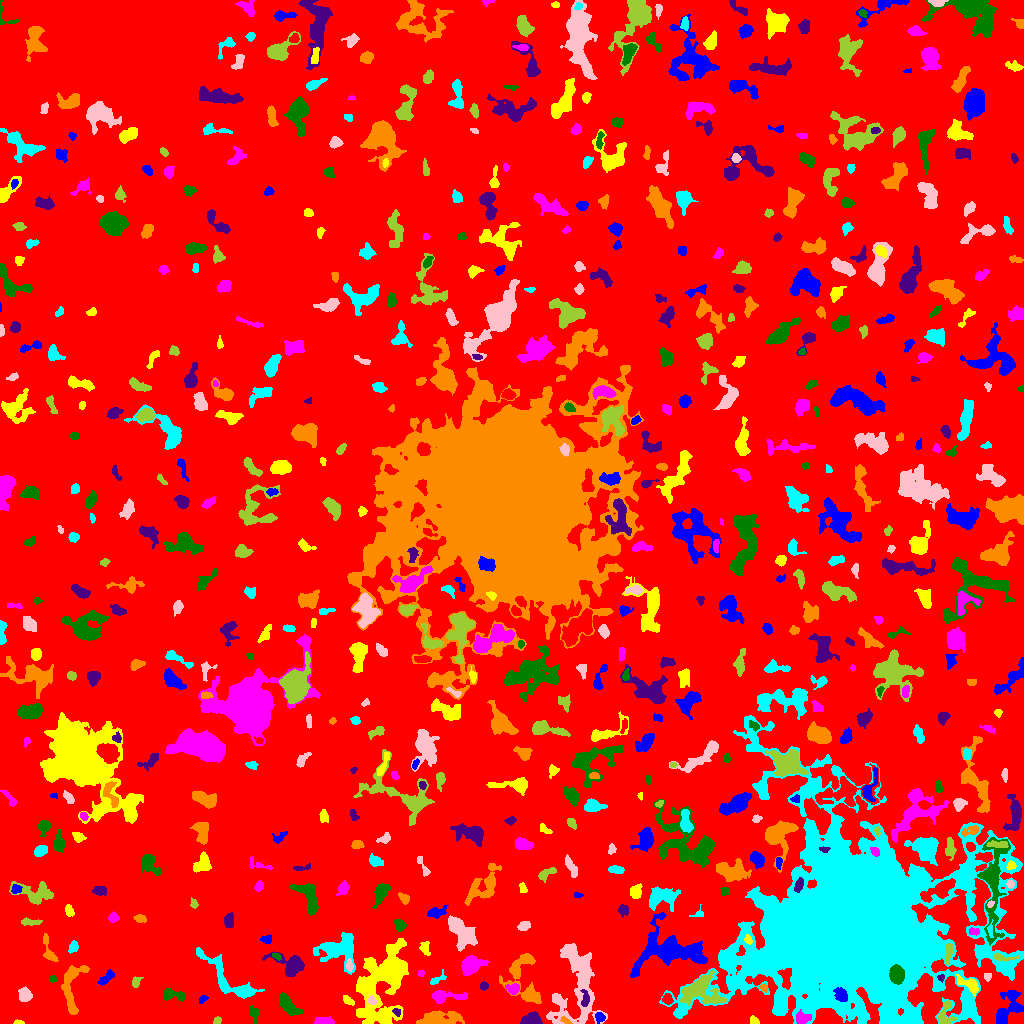

Data behind this chart, as committed beside it:
ID, X, Y, A, B, theta, total_flux, mu_max, mu_median, mu_mean, R_fwhm, R_e, R10, R90, x_start, x_end, y_start, y_end, area, greylevel
0, 521.2, 517.7, 302.3, 287, 0.8237, 1727744, 12.0, 2.0, 2.186, 94.9, 241.3, 92.67, 381.6, 0, 1023, 0, 1023, 790191, 2.186
1, 1008, 15, 10.38, 5.355, 1.098, 1690, 7.0, 3.0, 3.442, 8.349, 7.001, 2.764, 10.97, 996, 1023, 0, 33, 491, 7.442
2, 18.62, 0.956, 2.33, 0.9444, -0.04008, 91.0, 5.0, 2.0, 2.22, 2.459, 1.784, 0.5642, 2.764, 13, 24, 0, 4, 41, 7.22
3, 802.2, 5.13, 3.583, 2.714, 0.06127, 601.0, 8.0, 4.0, 3.733, 5.14, 3.868, 1.493, 5.997, 796, 811, 0, 14, 161, 13.73
4, 253.5, 10.37, 3.929, 2.308, -1.377, 99.0, 2.0, 1.0, 0.8319, 5.14, 3.241, 1.128, 4.82, 250, 259, 0, 18, 119, 5.832
5, 531.2, 4.822, 4.742, 2.829, 0.1557, 787.0, 8.0, 3.0, 3.802, 5.614, 4.549, 1.784, 7.092, 520, 542, 0, 12, 207, 7.802
6, 565.5, 2.915, 2.931, 1.259, -0.5992, 106.0, 3.0, 2.0, 1.797, 3.385, 2.326, 0.9772, 3.656, 560, 572, 0, 7, 59, 9.797
7, 910.8, 6.11, 2.687, 1.777, 1.21, 163.0, 5.0, 2.0, 2.012, 3.192, 2.706, 0.9772, 4.222, 906, 916, 0, 13, 81, 14.01
8, 576.5, 41.64, 23.8, 11.26, 1.533, 8012, 12.0, 4.0, 4.94, 13.53, 12.72, 4.983, 20.26, 546, 607, 0, 80, 1622, 7.94
9, 217.4, 3.121, 2.101, 1.55, 0.714, 107.0, 4.0, 2.0, 1.877, 3.241, 2.257, 0.7979, 3.613, 213, 221, 0, 7, 57, 6.877
10, 488.7, 3.367, 5.11, 2.05, 0.001748, 701.0, 8.0, 4.0, 4.301, 5.585, 4.146, 1.693, 6.283, 475, 502, 0, 7, 163, 8.301
11, 600, 5.791, 2.46, 2.218, -1.441, 211.0, 5.0, 2.0, 2.269, 3.478, 2.932, 1.128, 4.549, 595, 605, 0, 11, 93, 9.269
12, 754.2, 2.842, 2.216, 1.686, -0.9819, 101.0, 3.0, 1.0, 1.464, 3.241, 2.257, 0.9772, 3.523, 750, 759, 0, 8, 69, 6.464
13, 322.6, 2.268, 4.574, 1.61, -0.03774, 142.0, 3.0, 1.0, 1.06, 3.742, 3.29, 1.382, 5.109, 314, 334, 0, 7, 134, 7.06
14, 286.9, 20.02, 7.277, 2.804, -0.8077, 1223, 13.0, 3.0, 4.146, 3.909, 5.015, 1.784, 8.292, 279, 302, 8, 31, 295, 8.146
15, 396.5, 11.52, 2.316, 1.658, -0.6771, 114.0, 3.0, 2.0, 1.966, 3.613, 2.459, 0.9772, 3.742, 392, 400, 7, 15, 58, 9.966
16, 437.7, 3.737, 10.32, 3.121, 0.1005, 2015, 18.0, 3.0, 4.269, 4.618, 5.698, 2.034, 10.37, 416, 464, 0, 13, 472, 8.269
17, 780.8, 21.74, 5.999, 2.522, -1.513, 949.0, 8.0, 4.0, 3.873, 6.817, 4.951, 2.034, 7.421, 774, 786, 11, 34, 245, 10.87
18, 371.9, 22.69, 2.124, 1.716, -0.679, 144.0, 5.0, 2.0, 2.028, 2.764, 2.394, 0.7979, 3.868, 368, 377, 19, 28, 71, 12.03
19, 945, 8.114, 6.98, 3.335, 1.364, 799.0, 11.0, 3.0, 3.699, 3.989, 4.222, 1.493, 6.979, 938, 957, 0, 23, 216, 10.7
20, 667.4, 24.49, 2.699, 2.363, -1.01, 397.0, 7.0, 4.0, 3.892, 4.146, 3.29, 1.262, 5.015, 662, 673, 19, 30, 102, 9.892
21, 202.9, 24.23, 2.585, 1.61, 0.6246, 207.0, 6.0, 3.0, 3.339, 3.613, 2.585, 0.9772, 3.949, 199, 208, 20, 28, 62, 7.339
22, 347.9, 23.04, 3.325, 1.703, -0.6216, 280.0, 6.0, 3.0, 3.146, 4.184, 2.985, 1.128, 4.583, 343, 354, 18, 28, 89, 8.146
23, 443.5, 26.83, 8.994, 2.568, 0.01919, 657.0, 8.0, 2.0, 2.346, 4.687, 4.334, 1.693, 7.632, 432, 467, 20, 33, 280, 7.346
24, 172.6, 28.89, 6.436, 2.649, -0.1917, 364.0, 5.0, 2.0, 1.896, 4.184, 4.107, 1.596, 6.408, 164, 184, 22, 35, 192, 6.896
25, 584.9, 23.79, 4.514, 1.917, -1.546, 221.0, 6.0, 2.0, 1.905, 3.192, 3.09, 1.128, 5.015, 580, 589, 17, 34, 116, 12.91
26, 71.05, 37.17, 14.23, 5.394, 1.428, 1672, 7.0, 3.0, 3.215, 8.368, 7.527, 2.877, 11.4, 61, 89, 9, 58, 520, 7.215
27, 231.8, 41.27, 19.78, 5.246, -0.7009, 1274, 9.0, 1.0, 1.812, 4.297, 6.699, 2.257, 12.21, 196, 264, 25, 76, 703, 6.812
28, 24.38, 28.26, 3.233, 2.597, -1.143, 383.0, 6.0, 2.0, 2.253, 4.72, 3.656, 1.382, 5.698, 18, 32, 22, 37, 170, 7.253
29, 699.6, 33.32, 9.871, 7.214, 0.06099, 3290, 14.0, 4.0, 4.519, 7.399, 7.878, 3.038, 13.26, 680, 726, 17, 53, 728, 10.52
30, 630.3, 26.42, 3.616, 2.496, 1.421, 689.0, 10.0, 4.0, 4.333, 4.82, 3.827, 1.493, 5.944, 624, 636, 16, 35, 159, 11.33
31, 841.4, 27.93, 4.181, 2.747, -0.8391, 362.0, 5.0, 2.0, 2.181, 4.107, 3.989, 1.493, 6.383, 833, 847, 22, 36, 166, 17.18
32, 969.4, 38.92, 6.728, 2.851, -0.5472, 660.0, 7.0, 3.0, 2.92, 5.015, 4.618, 1.693, 7.203, 955, 978, 27, 49, 226, 9.92
33, 512.7, 34.43, 3.046, 2.406, 0.01587, 392.0, 7.0, 3.0, 3.111, 3.909, 3.338, 1.382, 5.323, 505, 519, 29, 40, 126, 9.111
34, 896.7, 48.78, 3.951, 3.208, -1.429, 4132, 41.0, 14.0, 16.14, 5.323, 4.583, 1.784, 7.356, 889, 904, 39, 59, 256, 42.14
35, 483.6, 37.05, 2.028, 1.912, 1.255, 96.0, 3.0, 1.0, 1.433, 3.09, 2.459, 0.9772, 3.909, 480, 488, 33, 42, 67, 6.433
36, 763.3, 35.84, 2.28, 1.394, -0.7188, 87.0, 3.0, 2.0, 1.5, 3.192, 2.326, 0.7979, 3.478, 759, 767, 31, 40, 58, 8.5
37, 437.1, 43.89, 5.059, 1.814, 0.5261, 290.0, 6.0, 3.0, 2.816, 4.184, 3.192, 1.262, 4.951, 430, 446, 39, 54, 103, 6.816
38, 987.3, 46.75, 2.03, 1.912, 0.7452, 107.0, 4.0, 2.0, 1.814, 3.478, 2.585, 0.7979, 3.868, 984, 991, 42, 50, 59, 7.814
39, 135.2, 40.81, 2.357, 1.481, -1.466, 85.0, 3.0, 1.0, 0.9659, 2.877, 2.394, 0.7979, 3.742, 132, 143, 36, 47, 88, 6.966
40, 617.8, 42.25, 3.337, 2.176, -1.303, 355.0, 6.0, 3.0, 2.5, 4.787, 3.478, 1.382, 5.262, 612, 623, 36, 50, 142, 11.5
41, 106.1, 45.6, 5.254, 2.125, 0.7488, 427.0, 6.0, 3.0, 2.986, 5.614, 4.184, 1.596, 6.155, 97, 114, 38, 54, 143, 6.986
42, 384, 42.69, 21.06, 10.73, 1.206, 10998, 18.0, 4.0, 4.778, 9.869, 13.54, 4.787, 23.09, 356, 408, 0, 85, 2302, 8.778
43, 421, 50.15, 1.642, 1.45, -0.07173, 78.0, 4.0, 2.0, 1.773, 2.821, 1.954, 0.5642, 3.038, 418, 425, 47, 53, 44, 6.773
44, 52.65, 44.45, 1.836, 1.657, 0.2622, 89.0, 3.0, 2.0, 1.78, 2.985, 2.257, 0.7979, 3.568, 49, 56, 41, 48, 50, 7.78
45, 941.1, 45.61, 1.759, 1.736, -1.205, 144.0, 6.0, 3.0, 3.064, 2.985, 2.111, 0.7979, 3.385, 937, 944, 41, 49, 47, 10.06
46, 524.2, 42.3, 16.13, 8.46, -1.238, 1937, 8.0, 2.0, 2.748, 7.442, 8.349, 2.985, 13.16, 499, 541, 20, 70, 705, 6.748
47, 339.3, 74.74, 9.981, 7.631, 0.29, 2418, 7.0, 3.0, 3.233, 9.373, 8.078, 3.29, 13.22, 313, 355, 49, 91, 748, 8.233
48, 349.5, 57.9, 2.873, 1.451, -1.463, 110.0, 3.0, 1.5, 1.41, 3.523, 2.646, 0.9772, 3.949, 346, 353, 52, 65, 78, 10.41
49, 1003, 65.84, 6.84, 1.611, -0.09945, 254.0, 5.0, 2.0, 2.117, 3.742, 3.523, 1.262, 5.441, 993, 1019, 62, 70, 120, 12.12
50, 174.2, 56.73, 4.587, 4.284, -0.6514, 965.0, 7.0, 4.0, 3.471, 6.84, 5.642, 2.185, 8.234, 165, 183, 48, 65, 278, 7.471
51, 671.6, 73.03, 18.09, 9.725, -0.006649, 6225, 15.0, 3.0, 4.24, 7.899, 10.84, 3.868, 18.54, 630, 707, 46, 111, 1468, 9.24
52, 424.9, 75.23, 3.388, 2.314, -1.356, 176.0, 3.0, 2.0, 1.517, 4.406, 3.385, 1.262, 5.14, 419, 430, 68, 82, 116, 6.517
53, 470.8, 57.55, 5.298, 3.685, 0.5984, 1333, 10.0, 3.0, 3.798, 6.58, 5.323, 2.111, 8.538, 461, 489, 48, 68, 351, 8.798
54, 276.8, 67.0, 2.463, 1.277, -0.5201, 80.0, 3.0, 1.0, 1.455, 2.821, 2.111, 0.7979, 3.385, 272, 281, 63, 70, 55, 8.455
55, 292.1, 57.83, 7.436, 4.67, -0.3256, 2142, 16.0, 4.0, 5.076, 6.155, 5.585, 2.185, 9.39, 262, 304, 47, 72, 422, 9.076
56, 48.23, 73.29, 8.456, 2.507, -1.279, 318.0, 4.0, 2.0, 1.674, 5.698, 4.406, 1.596, 6.887, 43, 58, 62, 90, 190, 6.674
57, 73.2, 76.37, 3.024, 2.145, 1.128, 420.0, 8.0, 4.0, 4.118, 4.442, 3.29, 1.262, 5.015, 68, 78, 70, 83, 102, 8.118
58, 461.5, 91.86, 9.14, 4.455, -0.8523, 2363, 10.0, 4.0, 4.175, 8.463, 7.269, 2.821, 11.47, 448, 477, 72, 108, 566, 8.175
59, 948.2, 69.7, 5.901, 1.751, 1.447, 422.0, 6.0, 3.0, 3.173, 5.499, 3.827, 1.493, 5.781, 945, 953, 59, 80, 133, 10.17
... 626 more rows
